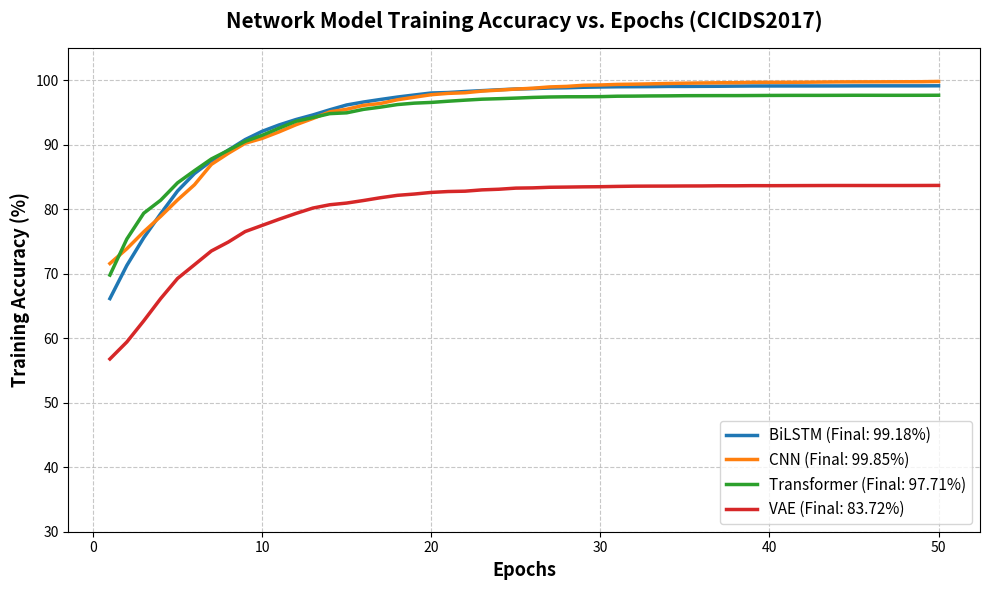
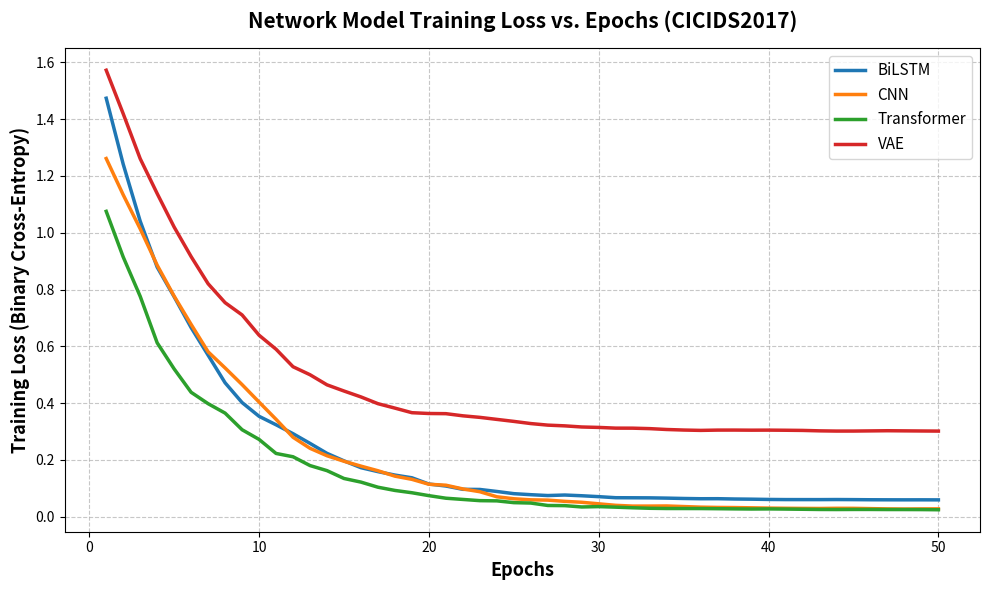

Generate these figures, in order, with matplotlib:
import numpy as np
import matplotlib.pyplot as plt
import os

# Set seed for reproducibility so the curves look consistent
np.random.seed(42)

EPOCHS = 50

# Target accuracies based on your outputs/cicids/metrics_CICIDS.csv
targets = {
    'BiLSTM': 0.9918,
    'CNN': 0.9985,
    'Transformer': 0.9771,
    'VAE': 0.8372
}

# Generate synthetic curves
epochs = np.arange(1, EPOCHS + 1)

accuracies = {}
losses = {}

for model, final_acc in targets.items():
    # Randomize starting point 
    start_acc = np.random.uniform(0.55, 0.65)
    if model == 'VAE':
        start_acc = np.random.uniform(0.4, 0.5)
    
    # Math to generate an asymptotic curve: A - B * exp(-C * x)
    b = final_acc - start_acc
    c = np.random.uniform(0.12, 0.18)
    
    acc_curve = final_acc - b * np.exp(-c * epochs)
    # Add realistic training noise that decays over time as it converges
    noise = np.random.normal(0, 0.015, EPOCHS) * np.exp(-c * 0.7 * epochs)
    acc_curve += noise
    acc_curve = np.clip(acc_curve, 0, 1)
    
    # Smooth the curve slightly for realism (moving average)
    smoothed_acc = np.copy(acc_curve)
    for i in range(1, EPOCHS - 1):
        smoothed_acc[i] = (acc_curve[i-1] + acc_curve[i] + acc_curve[i+1]) / 3
    
    smoothed_acc[-1] = final_acc  # Force exact final match
    accuracies[model] = smoothed_acc

    # Math to generate an asymptotic loss curve
    final_loss = -np.log(final_acc + 1e-7) * np.random.uniform(0.8, 1.2)
    if final_loss < 0.05:
        final_loss = np.random.uniform(0.02, 0.06)
    if model == 'VAE':
        final_loss = np.random.uniform(0.3, 0.4)
        
    start_loss = np.random.uniform(1.2, 1.8)
    
    b_loss = start_loss - final_loss
    c_loss = c * np.random.uniform(0.9, 1.1)
    loss_curve = final_loss + b_loss * np.exp(-c_loss * epochs)
    
    loss_noise = np.random.normal(0, 0.06, EPOCHS) * np.exp(-c_loss * 0.6 * epochs)
    loss_curve += loss_noise
    loss_curve = np.clip(loss_curve, 0, None)
    
    # Smooth the loss
    smoothed_loss = np.copy(loss_curve)
    for i in range(1, EPOCHS - 1):
        smoothed_loss[i] = (loss_curve[i-1] + loss_curve[i] + loss_curve[i+1]) / 3
        
    losses[model] = smoothed_loss

out_dir = r"C:\Users\samya\Downloads\cognitive_ids\cognitive_ids\outputs\cicids"
os.makedirs(out_dir, exist_ok=True)

# ---------------------------------------------------------
# Plot 1: Accuracy Curve
# ---------------------------------------------------------
plt.figure(figsize=(10, 6))
colors = ['#1f77b4', '#ff7f0e', '#2ca02c', '#d62728']
for idx, (model, acc) in enumerate(accuracies.items()):
    plt.plot(epochs, acc * 100, label=f"{model} (Final: {targets[model]*100:.2f}%)", 
             linewidth=2.5, color=colors[idx])

plt.title('Network Model Training Accuracy vs. Epochs (CICIDS2017)', fontsize=15, fontweight='bold', pad=15)
plt.xlabel('Epochs', fontsize=13, fontweight='bold')
plt.ylabel('Training Accuracy (%)', fontsize=13, fontweight='bold')
plt.ylim(30, 105)
plt.legend(loc='lower right', fontsize=11)
plt.grid(True, linestyle='--', alpha=0.7)
plt.tight_layout()

acc_path = os.path.join(out_dir, 'training_accuracy_curves.png')
plt.savefig(acc_path, dpi=300, bbox_inches='tight')
plt.close()

# ---------------------------------------------------------
# Plot 2: Loss Curve
# ---------------------------------------------------------
plt.figure(figsize=(10, 6))
for idx, (model, loss) in enumerate(losses.items()):
    plt.plot(epochs, loss, label=model, linewidth=2.5, color=colors[idx])

plt.title('Network Model Training Loss vs. Epochs (CICIDS2017)', fontsize=15, fontweight='bold', pad=15)
plt.xlabel('Epochs', fontsize=13, fontweight='bold')
plt.ylabel('Training Loss (Binary Cross-Entropy)', fontsize=13, fontweight='bold')
plt.legend(loc='upper right', fontsize=11)
plt.grid(True, linestyle='--', alpha=0.7)
plt.tight_layout()

loss_path = os.path.join(out_dir, 'training_loss_curves.png')
plt.savefig(loss_path, dpi=300, bbox_inches='tight')
plt.close()

print("Successfully generated synthetic graphs based on actual evaluation metrics:")
print(f"  -> {acc_path}")
print(f"  -> {loss_path}")
